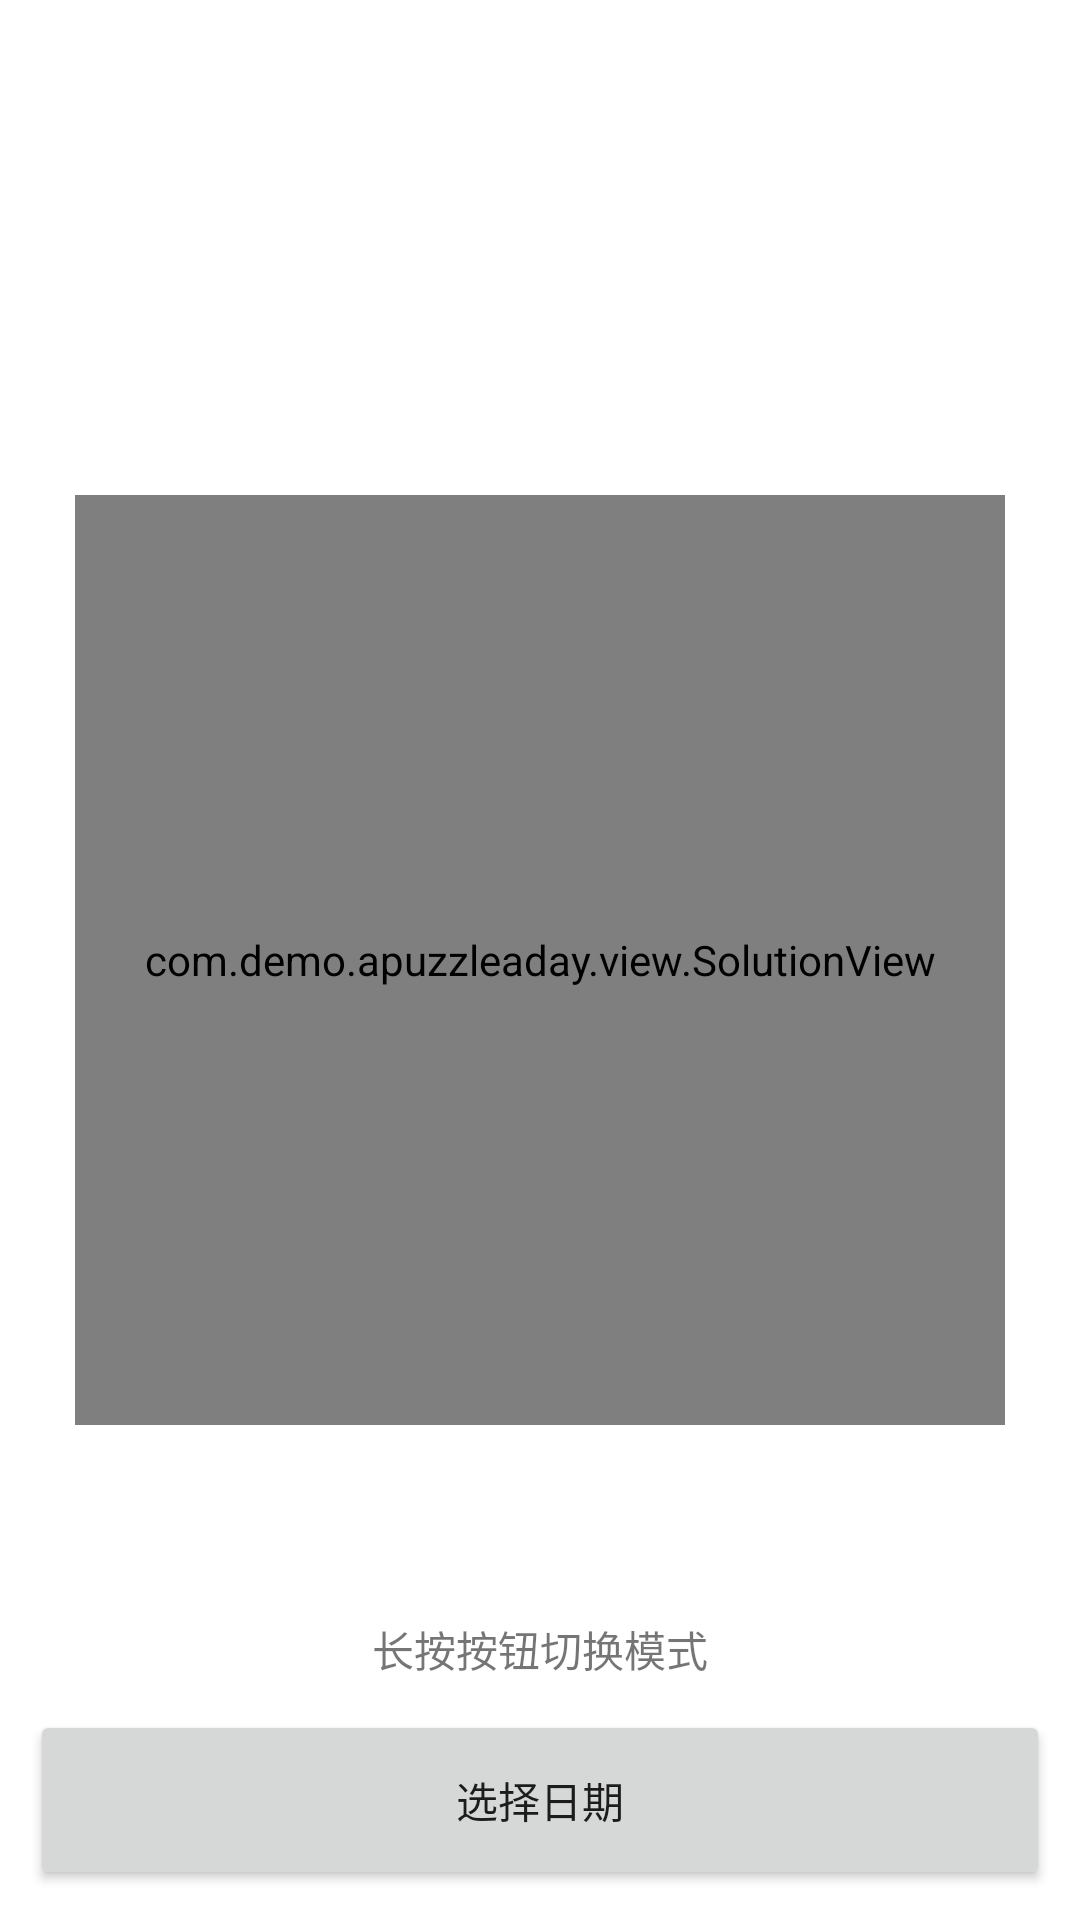

The Android layout XML behind this screen, and the referenced resources:
<!-- AndroidManifest.xml: application theme Theme.APuzzleADay -->
<!-- res/layout/activity_main.xml -->
<?xml version="1.0" encoding="utf-8"?>
<androidx.constraintlayout.widget.ConstraintLayout xmlns:android="http://schemas.android.com/apk/res/android"
    xmlns:app="http://schemas.android.com/apk/res-auto"
    xmlns:tools="http://schemas.android.com/tools"
    android:layout_width="match_parent"
    android:layout_height="match_parent"
    tools:context=".MainActivity">

    <com.demo.apuzzleaday.view.SolutionView
        android:id="@+id/solution_view"
        android:layout_width="match_parent"
        android:layout_height="0dp"
        android:layout_margin="25dp"
        android:background="#f6f5ec"
        app:layout_constraintDimensionRatio="1:1"
        app:layout_constraintLeft_toLeftOf="parent"
        app:layout_constraintRight_toRightOf="parent"
        app:layout_constraintTop_toTopOf="parent"
        app:layout_constraintBottom_toBottomOf="parent"/>

    <ProgressBar
        android:id="@+id/progressBar"
        style="@style/Base.Widget.AppCompat.ProgressBar"
        android:layout_width="wrap_content"
        android:layout_height="wrap_content"
        android:layout_centerHorizontal="true"
        android:layout_centerVertical="true"
        android:visibility="gone"
        app:layout_constraintLeft_toLeftOf="parent"
        app:layout_constraintRight_toRightOf="parent"
        app:layout_constraintTop_toTopOf="parent"
        app:layout_constraintBottom_toBottomOf="parent"/>

    <TextView
        android:id="@+id/tv_timer"
        android:layout_width="wrap_content"
        android:layout_height="wrap_content"
        android:layout_margin="10dp"
        android:text="长按按钮切换模式"
        android:gravity="center"
        app:layout_constraintLeft_toLeftOf="parent"
        app:layout_constraintRight_toRightOf="parent"
        app:layout_constraintBottom_toTopOf="@id/btn_date_pick"/>

    <Button
        android:id="@+id/btn_date_pick"
        android:layout_width="match_parent"
        android:layout_height="60dp"
        android:layout_margin="10dp"
        android:onClick="onBtnClicked"
        android:text="选择日期"
        app:layout_constraintLeft_toLeftOf="parent"
        app:layout_constraintRight_toRightOf="parent"
        app:layout_constraintBottom_toBottomOf="parent"/>

</androidx.constraintlayout.widget.ConstraintLayout>
<!-- resources referenced by this layout -->
<resources>
  <style name="Theme.APuzzleADay" parent="Theme.MaterialComponents.DayNight.DarkActionBar">
          
          <item name="colorPrimary">@color/purple_500</item>
          <item name="colorPrimaryVariant">@color/purple_700</item>
          <item name="colorOnPrimary">@color/white</item>
          
          <item name="colorSecondary">@color/teal_200</item>
          <item name="colorSecondaryVariant">@color/teal_700</item>
          <item name="colorOnSecondary">@color/black</item>
          
          <item name="android:statusBarColor" tools:targetApi="l">?attr/colorPrimaryVariant</item>
          
      </style>
  <color name="purple_500">#FF6200EE</color>
  <color name="purple_700">#FF3700B3</color>
  <color name="white">#FFFFFFFF</color>
  <color name="teal_200">#FF03DAC5</color>
  <color name="teal_700">#FF018786</color>
  <color name="black">#FF000000</color>
</resources>
